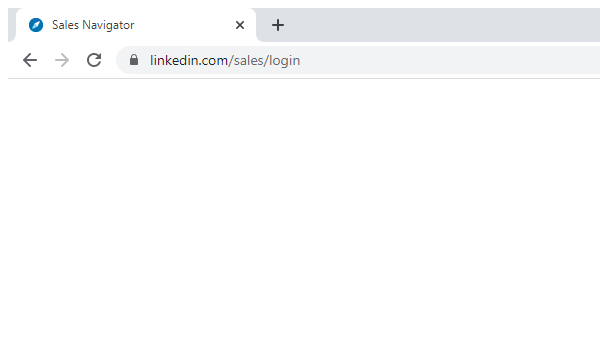
Workflow: verifyLogin

Step 1: Attach Browser 'chrome.exe  (2) LinkedIn' in window '*Sales Navigator*' (chrome.exe)
